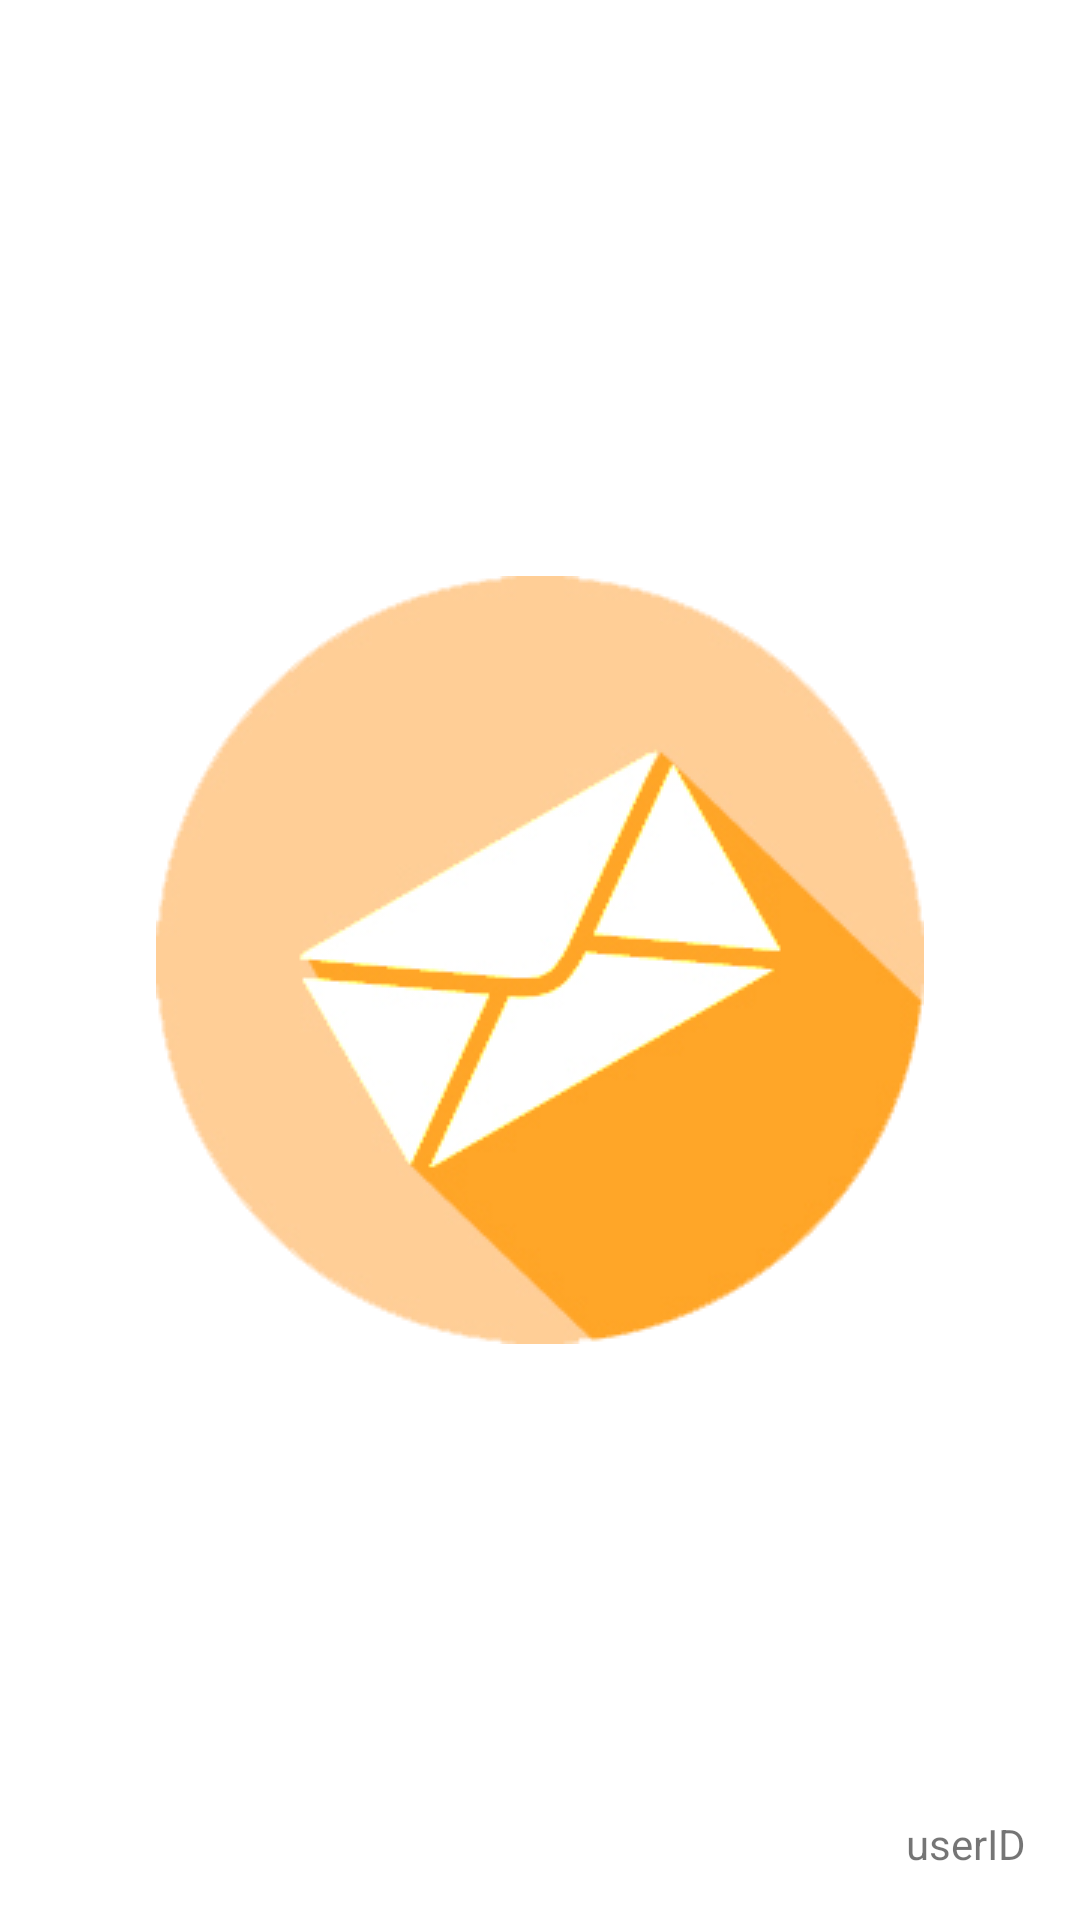

Reconstruct the res/layout file that produces this screen, plus the resources it refers to.
<!-- AndroidManifest.xml: application theme AppTheme -->
<!-- res/layout/activity_user_alerts_view.xml -->
<?xml version="1.0" encoding="utf-8"?>

<android.support.constraint.ConstraintLayout xmlns:android="http://schemas.android.com/apk/res/android"
    xmlns:app="http://schemas.android.com/apk/res-auto"
    xmlns:tools="http://schemas.android.com/tools"
    android:layout_width="match_parent"
    android:layout_height="match_parent"
    tools:context="com.example.yuna.canarit.UserAlertsView">

    <TextView
        android:id="@+id/tvUserID"
        android:layout_width="wrap_content"
        android:layout_height="wrap_content"
        android:layout_marginBottom="16dp"
        android:layout_marginEnd="18dp"
        android:text="userID"
        app:layout_constraintBottom_toBottomOf="parent"
        app:layout_constraintRight_toRightOf="parent"
        tools:layout_constraintBottom_creator="1"
        tools:layout_constraintRight_creator="1" />

    <ImageButton
        android:id="@+id/ibMail"
        android:layout_width="wrap_content"
        android:layout_height="wrap_content"
        app:srcCompat="@drawable/mail"
        android:background="@null"
        tools:layout_constraintTop_creator="1"
        tools:layout_constraintRight_creator="1"
        tools:layout_constraintBottom_creator="1"
        app:layout_constraintBottom_toBottomOf="parent"
        app:layout_constraintRight_toRightOf="parent"
        tools:layout_constraintLeft_creator="1"
        app:layout_constraintLeft_toLeftOf="parent"
        app:layout_constraintTop_toTopOf="parent" />
</android.support.constraint.ConstraintLayout>
<!-- resources referenced by this layout -->
<resources>
  <!-- drawable mail: png bitmap (drawable, 31528 bytes) -->
  <style name="AppTheme" parent="Theme.AppCompat.Light.DarkActionBar">
          
          <item name="colorPrimary">@color/colorPrimary</item>
          <item name="colorPrimaryDark">@android:color/holo_orange_dark</item>
          <item name="colorAccent">@color/colorAccent</item>
          <item name="android:statusBarColor">@color/colorAccent</item>
          <item name="android:windowBackground">@drawable/app_background</item>
          <item name="android:listViewStyle">@style/TransparentListView</item>
          <item name="android:expandableListViewStyle">@style/TransparentExpandableListView</item>
          <item name="android:colorBackground">@color/background_material_light</item>
      </style>
  <color name="colorPrimary">#333333</color>
  <color name="colorAccent">#fbb431</color>
  <style name="TransparentListView" parent="@android:style/Widget.ListView">
          <item name="android:cacheColorHint">@android:color/transparent</item>
      </style>
  <style name="TransparentExpandableListView" parent="@android:style/Widget.ExpandableListView">
          <item name="android:cacheColorHint">@android:color/transparent</item>
      </style>
  <color name="background_material_light">#f1f1f1</color>
</resources>
